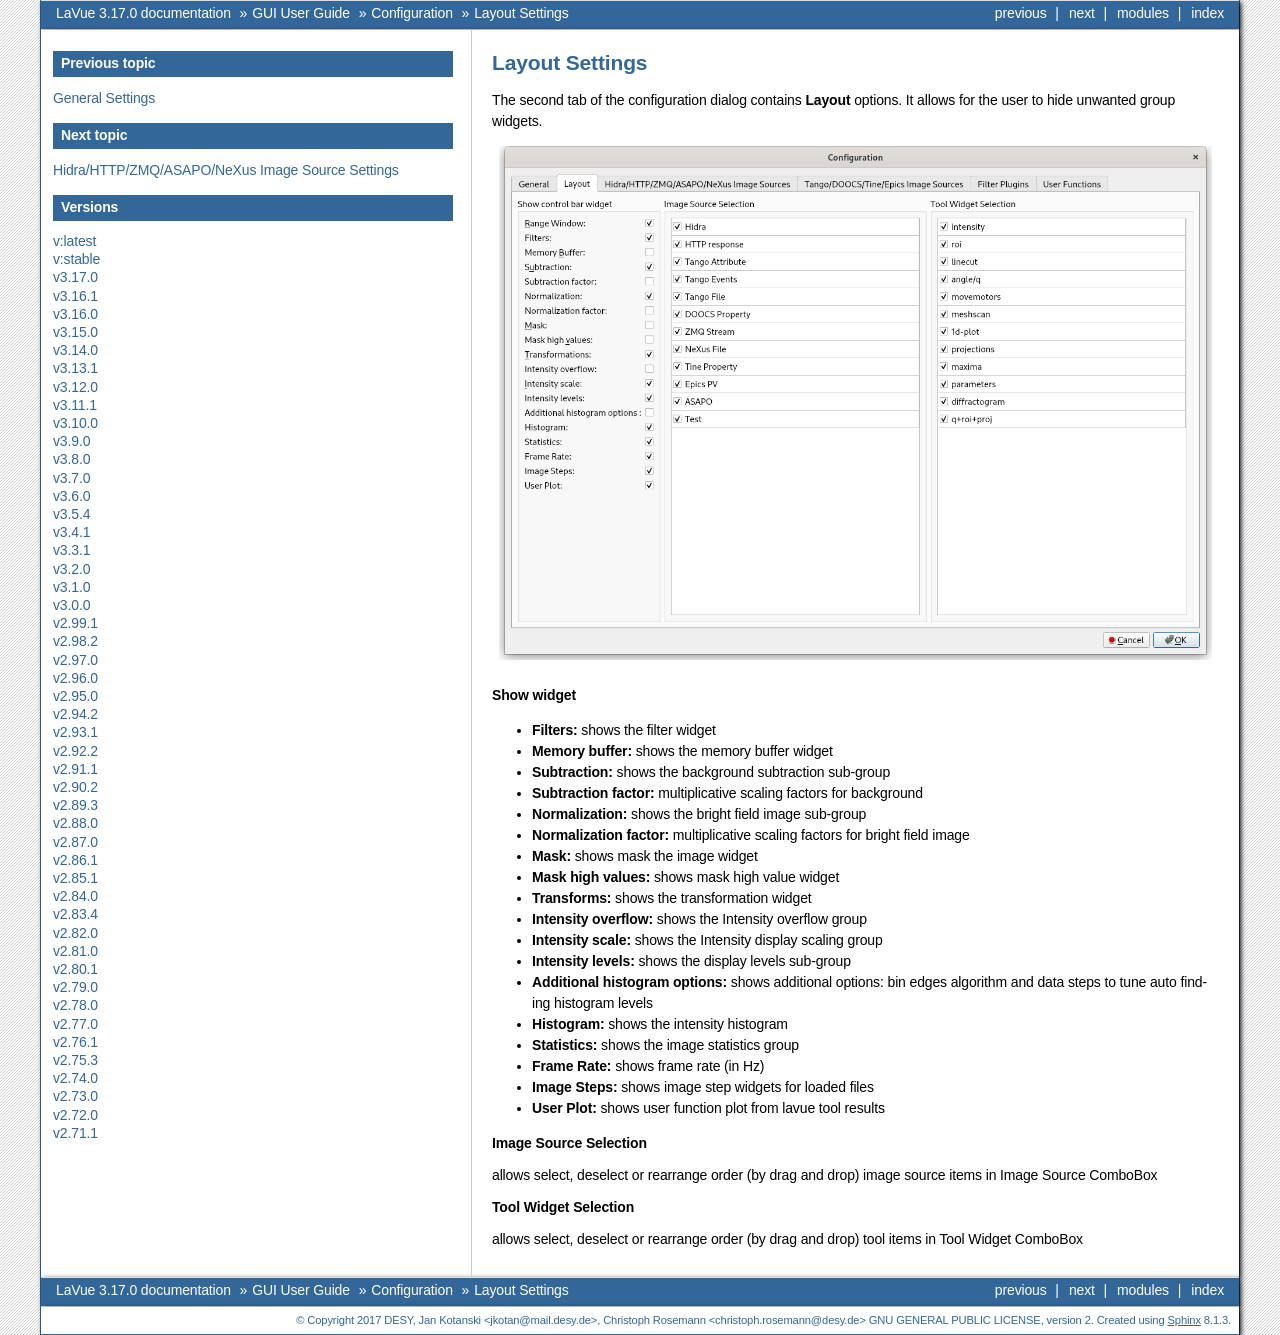

repository: lavue-org/lavue · page: latest/gui/configuration/layout.html · generator: sphinx

Layout Settings
===============

The second tab of the configuration dialog contains **Layout** options. It allows for the user to hide unwanted group widgets.

.. figure:: ../../_images/lavueconfig_layout.png


**Show widget**

*    **Filters:** shows the filter widget
*    **Memory buffer:** shows the memory buffer widget
*    **Subtraction:** shows the background subtraction sub-group
*    **Subtraction factor:** multiplicative scaling factors for background
*    **Normalization:** shows the bright field image sub-group
*    **Normalization factor:** multiplicative scaling factors for bright field image
*    **Mask:** shows mask the image widget
*    **Mask high values:** shows mask high value widget
*    **Transforms:** shows the transformation widget
*    **Intensity overflow:** shows the Intensity overflow group
*    **Intensity scale:** shows the Intensity display scaling group
*    **Intensity levels:** shows the display levels sub-group
*    **Additional histogram options:**  shows additional  options: bin edges algorithm and data steps to tune auto finding histogram levels
*    **Histogram:** shows the intensity histogram
*    **Statistics:** shows the image statistics group
*    **Frame Rate:** shows frame rate (in Hz)
*    **Image Steps:** shows image step widgets for loaded files
*    **User Plot:** shows user function plot from lavue tool results

**Image Source Selection**

allows select, deselect or rearrange order  (by drag and drop) image source items in Image Source ComboBox

**Tool Widget Selection**

allows select, deselect or rearrange order (by drag and drop) tool items in Tool Widget ComboBox

.. |br| raw:: html

     <br>
